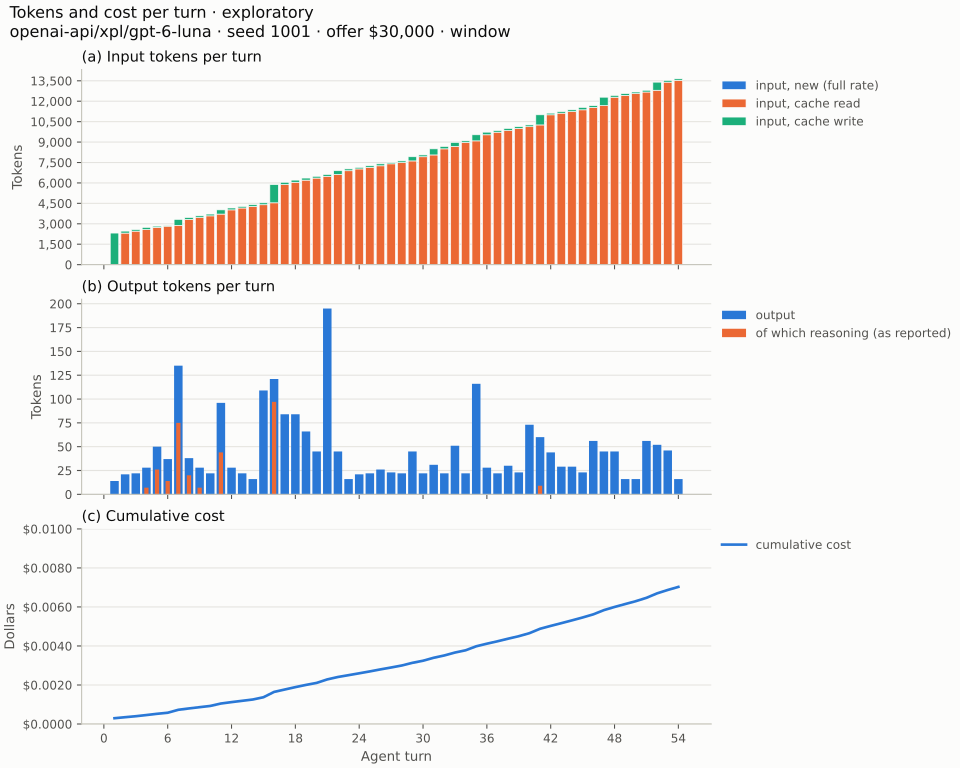

The table this chart was drawn from, first rows:
, turn, day, input_tokens, cache_read, cache_write, output_tokens, reasoning_tokens, cost, input_message_count, compaction, cached, overflow
0, 1, 1, 3, 0, 2314, 14, 0, 0.0002966, 2, False, False, False
1, 2, 1, 3, 2314, 145, 21, 0, 5.2065e-05, 4, False, False, False
2, 3, 1, 3, 2459, 113, 22, 0, 5.0015e-05, 6, False, False, False
3, 4, 1, 3, 2572, 164, 28, 7, 6.0519999999999997e-05, 8, False, False, False
4, 5, 1, 3, 2736, 87, 50, 26, 6.3535e-05, 10, False, False, False
5, 6, 1, 3, 2823, 58, 37, 14, 5.428e-05, 12, False, False, False
6, 7, 1, 3, 2881, 439, 135, 75, 0.0001515, 14, False, False, False
7, 8, 1, 3, 3320, 137, 38, 20, 6.9625e-05, 16, False, False, False
8, 9, 2, 3, 3457, 123, 28, 7, 6.4245e-05, 18, False, False, False
9, 10, 2, 3, 3580, 130, 22, 0, 6.335e-05, 20, False, False, False
10, 11, 2, 3, 3710, 309, 96, 44, 0.000124, 22, False, False, False
11, 12, 2, 3, 4019, 139, 28, 0, 7.1865e-05, 24, False, False, False
12, 13, 2, 3, 4158, 114, 22, 0, 6.713e-05, 26, False, False, False
13, 14, 2, 3, 4272, 125, 16, 0, 6.6645e-05, 28, False, False, False
14, 15, 3, 3, 4397, 140, 109, 0, 0.0001163, 30, False, False, False
15, 16, 3, 3, 4537, 1337, 121, 97, 0.0002733, 36, False, False, False
16, 17, 3, 3, 5874, 171, 84, 0, 0.0001224, 38, False, False, False
17, 18, 3, 3, 6045, 159, 84, 0, 0.0001226, 40, False, False, False
18, 19, 3, 3, 6204, 151, 66, 0, 0.0001142, 42, False, False, False
19, 20, 3, 3, 6355, 130, 45, 0, 0.0001026, 44, False, False, False
20, 21, 3, 3, 6485, 133, 195, 0, 0.0001793, 46, False, False, False
21, 22, 3, 3, 6618, 276, 45, 0, 0.0001235, 48, False, False, False
22, 23, 3, 3, 6894, 133, 16, 0, 9.3865e-05, 50, False, False, False
23, 24, 4, 3, 7027, 114, 21, 0, 9.531999999999999e-05, 52, False, False, False
24, 25, 4, 3, 7141, 115, 22, 0, 9.7085e-05, 54, False, False, False
25, 26, 4, 3, 7256, 144, 26, 0, 0.0001039, 56, False, False, False
26, 27, 4, 3, 7400, 89, 23, 0, 9.6925e-05, 58, False, False, False
27, 28, 5, 3, 7489, 125, 22, 0, 0.0001018, 60, False, False, False
28, 29, 5, 3, 7614, 306, 45, 0, 0.0001372, 62, False, False, False
29, 30, 5, 3, 7920, 133, 22, 0, 0.0001071, 64, False, False, False
30, 31, 5, 3, 8053, 447, 31, 0, 0.0001522, 66, False, False, False
31, 32, 6, 3, 8500, 175, 22, 0, 0.0001182, 68, False, False, False
32, 33, 6, 3, 8675, 296, 51, 0, 0.0001495, 70, False, False, False
33, 34, 6, 3, 8971, 115, 22, 0, 0.0001154, 72, False, False, False
34, 35, 6, 3, 9086, 447, 116, 0, 0.000205, 74, False, False, False
35, 36, 6, 3, 9533, 191, 28, 0, 0.0001335, 76, False, False, False
36, 37, 6, 3, 9724, 119, 22, 0, 0.0001234, 78, False, False, False
37, 38, 6, 3, 9843, 157, 30, 0, 0.0001334, 80, False, False, False
38, 39, 6, 3, 10000, 126, 23, 0, 0.0001276, 82, False, False, False
39, 40, 7, 3, 10126, 130, 73, 0, 0.0001543, 84, False, False, False
40, 41, 7, 3, 10256, 744, 60, 9, 0.0002259, 88, False, False, False
41, 42, 7, 3, 11000, 120, 44, 0, 0.0001473, 90, False, False, False
42, 43, 7, 3, 11120, 115, 29, 0, 0.0001404, 92, False, False, False
43, 44, 7, 3, 11235, 131, 29, 0, 0.0001435, 94, False, False, False
44, 45, 7, 3, 11366, 177, 23, 0, 0.0001476, 96, False, False, False
45, 46, 8, 3, 11543, 130, 56, 0, 0.00016, 98, False, False, False
46, 47, 8, 3, 11673, 619, 45, 0, 0.0002169, 101, False, False, False
47, 48, 8, 3, 12292, 133, 45, 0, 0.0001623, 103, False, False, False
48, 49, 8, 3, 12425, 133, 16, 0, 0.0001492, 105, False, False, False
49, 50, 9, 3, 12558, 114, 16, 0, 0.0001481, 107, False, False, False
50, 51, 10, 3, 12672, 130, 56, 0, 0.0001713, 109, False, False, False
51, 52, 10, 3, 12802, 595, 52, 0, 0.0002287, 112, False, False, False
52, 53, 10, 3, 13397, 133, 46, 0, 0.0001739, 114, False, False, False
53, 54, 10, 3, 13530, 110, 16, 0, 0.0001574, 116, False, False, False
